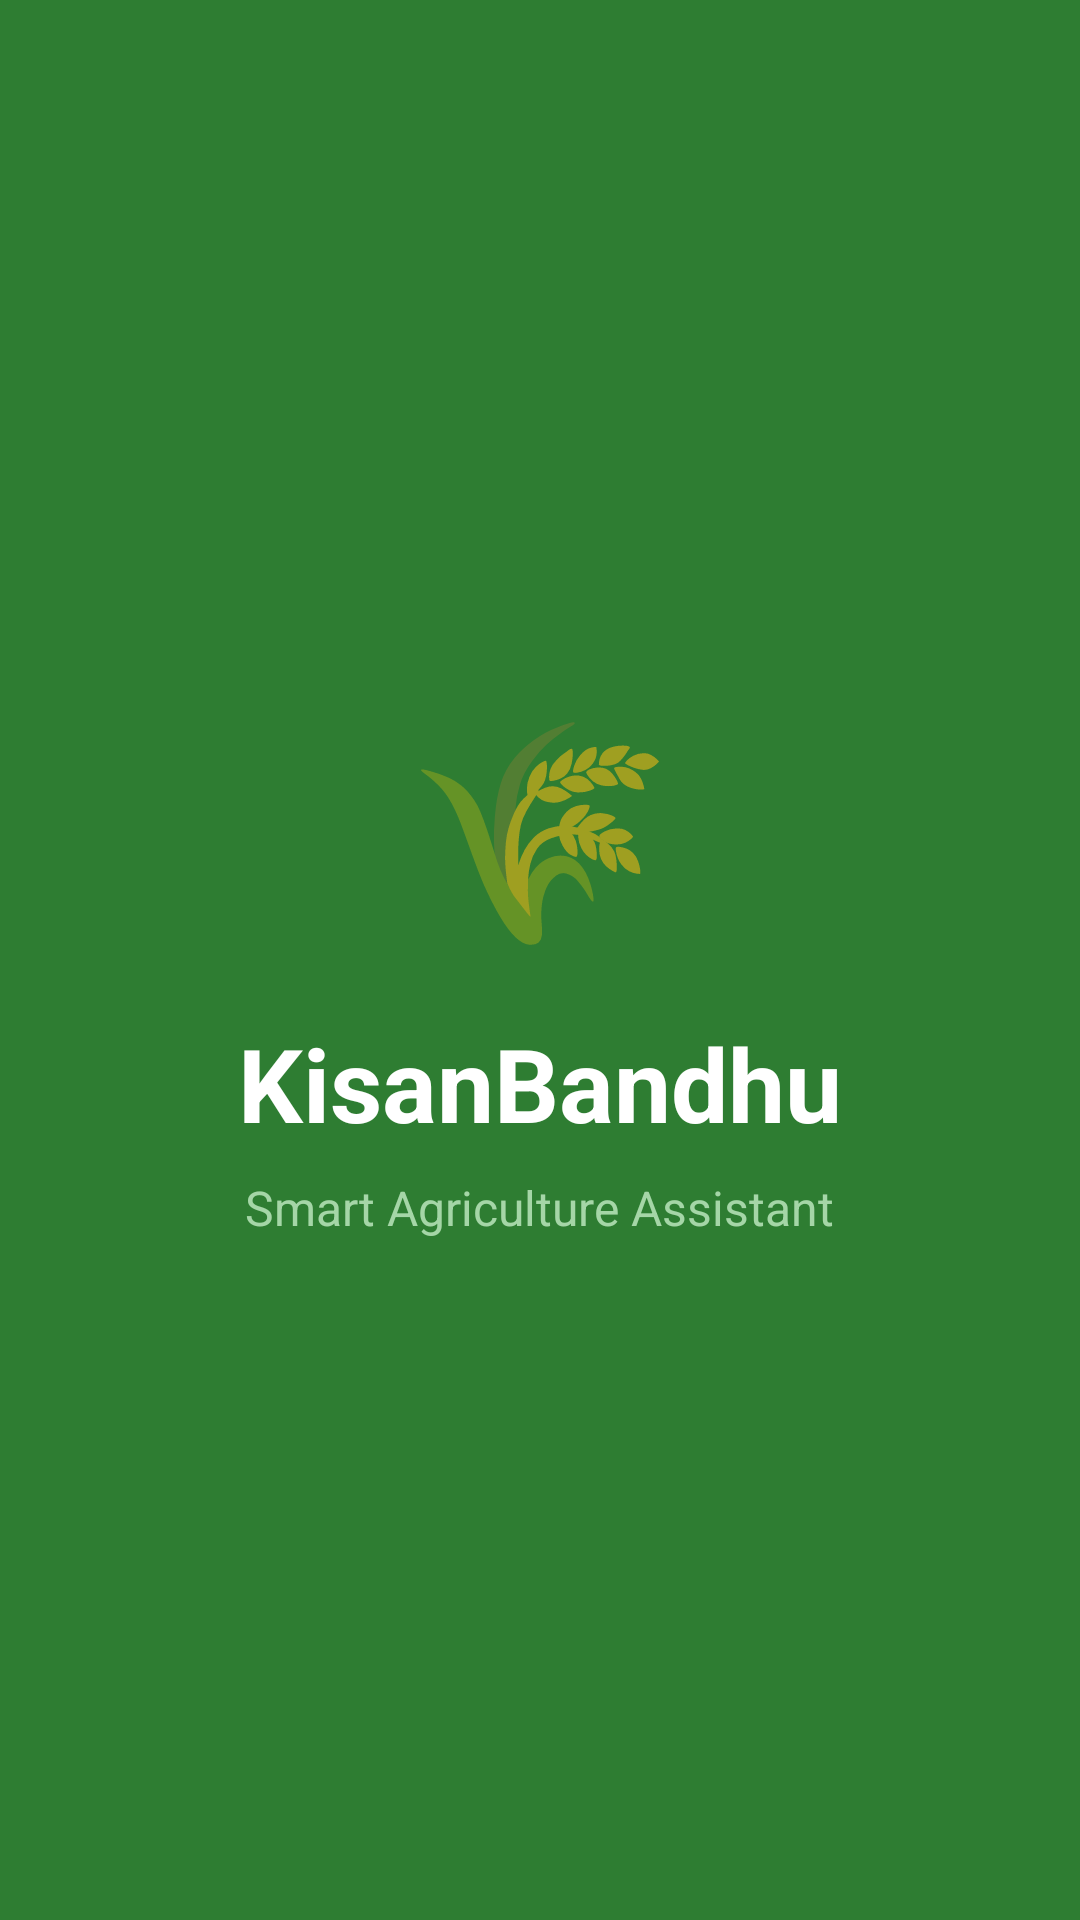

Reconstruct the res/layout file that produces this screen, plus the resources it refers to.
<!-- AndroidManifest.xml: application theme Theme.KisanBandhu -->
<!-- res/layout/activity_main.xml -->
<?xml version="1.0" encoding="utf-8"?>
<LinearLayout xmlns:android="http://schemas.android.com/apk/res/android"
    android:layout_width="match_parent"
    android:layout_height="match_parent"
    android:orientation="vertical"
    android:gravity="center"
    android:background="@color/green_primary">

    
    <TextView
        android:layout_width="wrap_content"
        android:layout_height="wrap_content"
        android:text="🌾"
        android:textSize="72sp"
        android:layout_marginBottom="16dp" />

    <TextView
        android:id="@+id/tvAppName"
        android:layout_width="wrap_content"
        android:layout_height="wrap_content"
        android:text="@string/app_name"
        android:textColor="@color/text_light"
        android:textSize="34sp"
        android:textStyle="bold" />

    <TextView
        android:id="@+id/tvTagline"
        android:layout_width="wrap_content"
        android:layout_height="wrap_content"
        android:text="@string/tagline"
        android:textColor="@color/green_light"
        android:textSize="16sp"
        android:layout_marginTop="8dp" />

</LinearLayout>
<!-- resources referenced by this layout -->
<resources>
  <color name="green_light">#A5D6A7</color>
  <color name="green_primary">#2E7D32</color>
  <color name="text_light">#FFFFFF</color>
  <string name="app_name">KisanBandhu</string>
  <string name="tagline">Smart Agriculture Assistant</string>
  <style name="Theme.KisanBandhu" parent="Theme.MaterialComponents.DayNight.NoActionBar">
          <item name="colorPrimary">@color/green_primary</item>
          <item name="colorPrimaryDark">@color/green_dark</item>
          <item name="colorAccent">@color/yellow_wheat</item>
          <item name="android:windowBackground">@color/background_light</item>
      </style>
  <color name="green_dark">#1B5E20</color>
  <color name="yellow_wheat">#FBC02D</color>
  <color name="background_light">#F1F8E9</color>
</resources>
